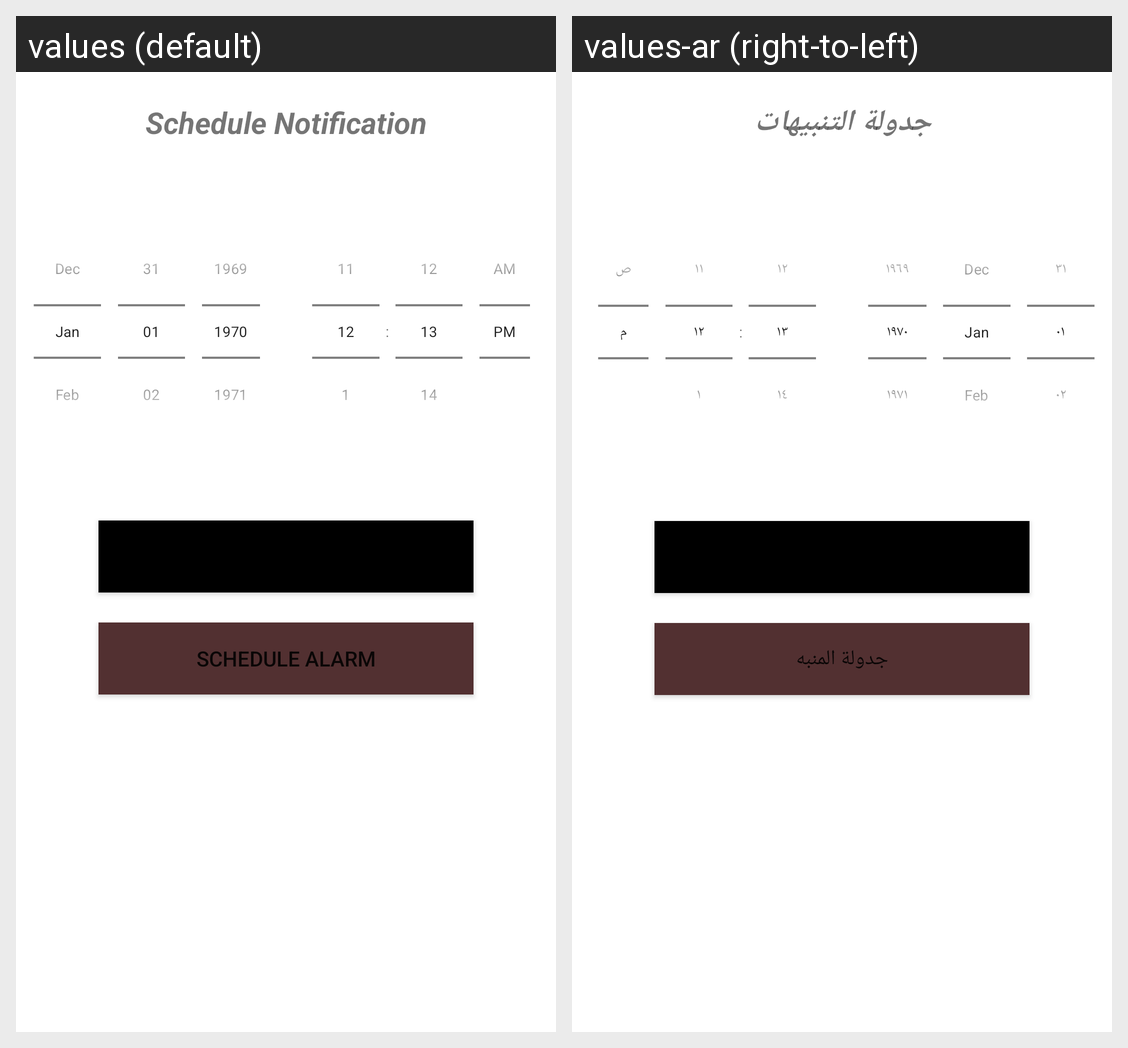

Locale-by-locale string values for the Android screen shown in this grid:
Android screen res/layout/activity_add_alarm.xml rendered under 2 locales, left to right: values (default), values-ar (right-to-left). Device: Nexus 5 (rendered at 1080×1920; each locale shown at half size, 540×960, under a caption strip naming it); theme Theme.SkyView.
Strings drawn on this screen, with the default value and each locale's value (text and hints the layout hard-codes, and strings that could not be matched under every locale, appear in the picture but are not listed):

schedule_notification
  values: Schedule Notification
  values-ar: جدولة التنبيهات

schedule_alarm
  values: Schedule Alarm
  values-ar: جدولة المنبه
